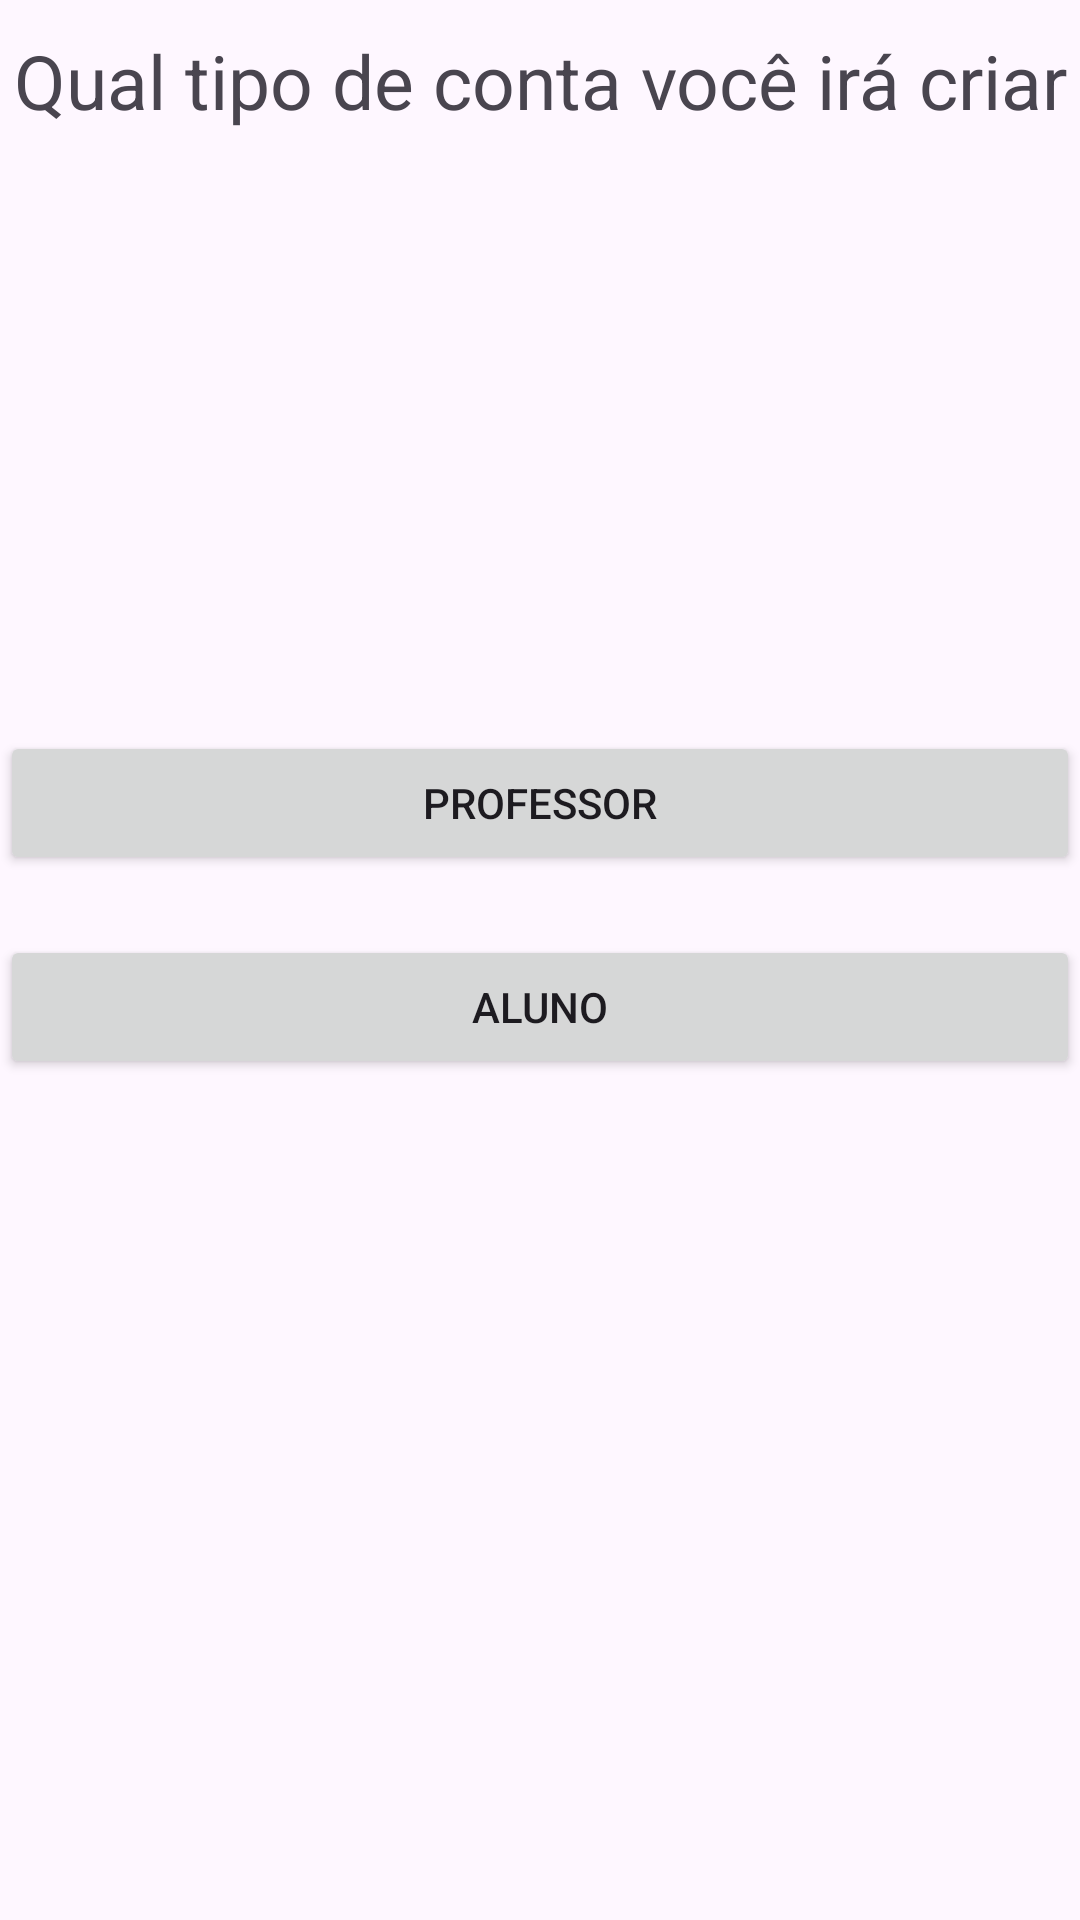

Layout XML and referenced resources for this Android screen:
<!-- AndroidManifest.xml: application theme Theme.ControleDePresenca -->
<!-- res/layout/activity_modo.xml -->
<?xml version="1.0" encoding="utf-8"?>
<androidx.constraintlayout.widget.ConstraintLayout xmlns:android="http://schemas.android.com/apk/res/android"
    xmlns:app="http://schemas.android.com/apk/res-auto"
    xmlns:tools="http://schemas.android.com/tools"
    android:layout_width="match_parent"
    android:layout_height="match_parent"
    tools:context=".activities.ModoActivity">

    <Button
        android:id="@+id/btnProfessor"
        android:onClick="professor"
        android:layout_width="match_parent"
        android:layout_height="wrap_content"
        android:layout_marginTop="200dp"
        android:text="Professor"
        app:layout_constraintEnd_toEndOf="parent"
        app:layout_constraintStart_toStartOf="parent"
        app:layout_constraintTop_toBottomOf="@+id/textView" />

    <Button
        android:id="@+id/btnAluno"
        android:onClick="aluno"
        android:layout_width="match_parent"
        android:layout_height="wrap_content"
        android:layout_marginTop="20dp"
        android:text="Aluno"
        app:layout_constraintEnd_toEndOf="parent"
        app:layout_constraintStart_toStartOf="parent"
        app:layout_constraintTop_toBottomOf="@+id/btnProfessor" />

    <TextView
        android:id="@+id/textView"
        android:layout_width="wrap_content"
        android:layout_height="wrap_content"
        android:layout_marginTop="10dp"
        android:text="Qual tipo de conta você irá criar"
        android:textSize="25sp"
        app:layout_constraintEnd_toEndOf="parent"
        app:layout_constraintStart_toStartOf="parent"
        app:layout_constraintTop_toTopOf="parent" />
</androidx.constraintlayout.widget.ConstraintLayout>
<!-- resources referenced by this layout -->
<resources>
  <style name="Theme.ControleDePresenca" parent="Base.Theme.ControleDePresenca" />
  <style name="Base.Theme.ControleDePresenca" parent="Theme.Material3.DayNight.NoActionBar">
          
          
      </style>
</resources>
